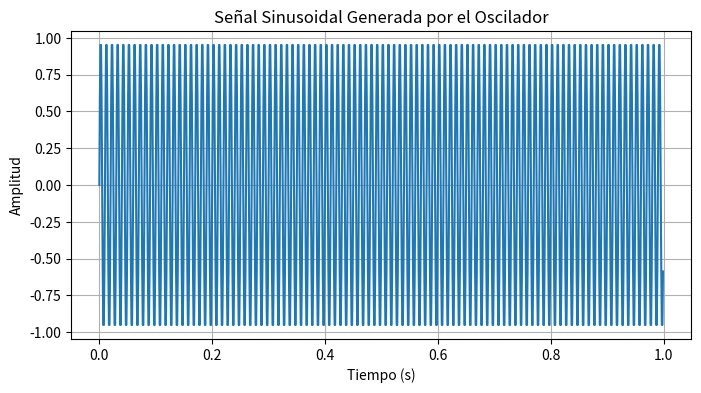

The script that saved this image:
import numpy as np
import matplotlib.pyplot as plt

# Parámetros del oscilador
frecuencia_oscilador = 100.0  # Frecuencia del oscilador en Hz
tiempo_total = 1.0
tasa_muestreo = 1000.0

# Generar una señal sinusoidal utilizando un oscilador
t = np.linspace(0, tiempo_total, int(tiempo_total * tasa_muestreo), endpoint=False)
señal_oscilador = np.sin(2 * np.pi * frecuencia_oscilador * t)

# Graficar la señal sinusoidal
plt.figure(figsize=(8, 4))
plt.plot(t, señal_oscilador)
plt.title('Señal Sinusoidal Generada por el Oscilador')
plt.xlabel('Tiempo (s)')
plt.ylabel('Amplitud')
plt.grid(True)
plt.show()
